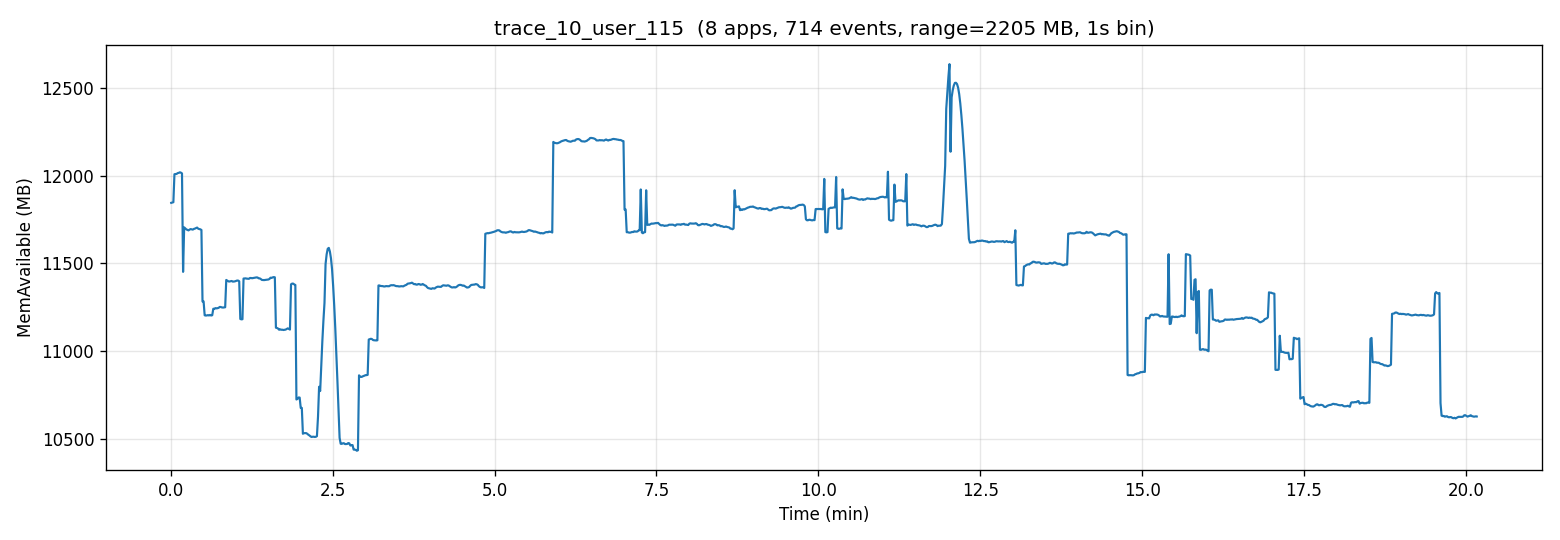

The table this chart was drawn from, first rows:
t_sec, mem_available_mb
0, 11844
1, 11846
2, 11848
4, 12008
4, 12009
6, 12010
6, 12014
8, 12016
8, 12019
9, 12017
10, 12012
11, 11451
12, 11705
13, 11699
14, 11693
15, 11690
16, 11687
17, 11692
18, 11695
19, 11693
20, 11692
21, 11696
22, 11698
23, 11701
24, 11704
25, 11697
26, 11695
27, 11694
28, 11690
29, 11282
30, 11282
31, 11203
32, 11202
34, 11202
34, 11204
36, 11202
36, 11205
38, 11202
38, 11203
40, 11240
40, 11240
42, 11244
42, 11243
44, 11244
44, 11246
46, 11251
46, 11250
48, 11248
48, 11247
50, 11248
50, 11249
52, 11405
52, 11400
54, 11396
54, 11396
56, 11397
56, 11399
58, 11395
58, 11396
60, 11397
... 1,151 more rows
